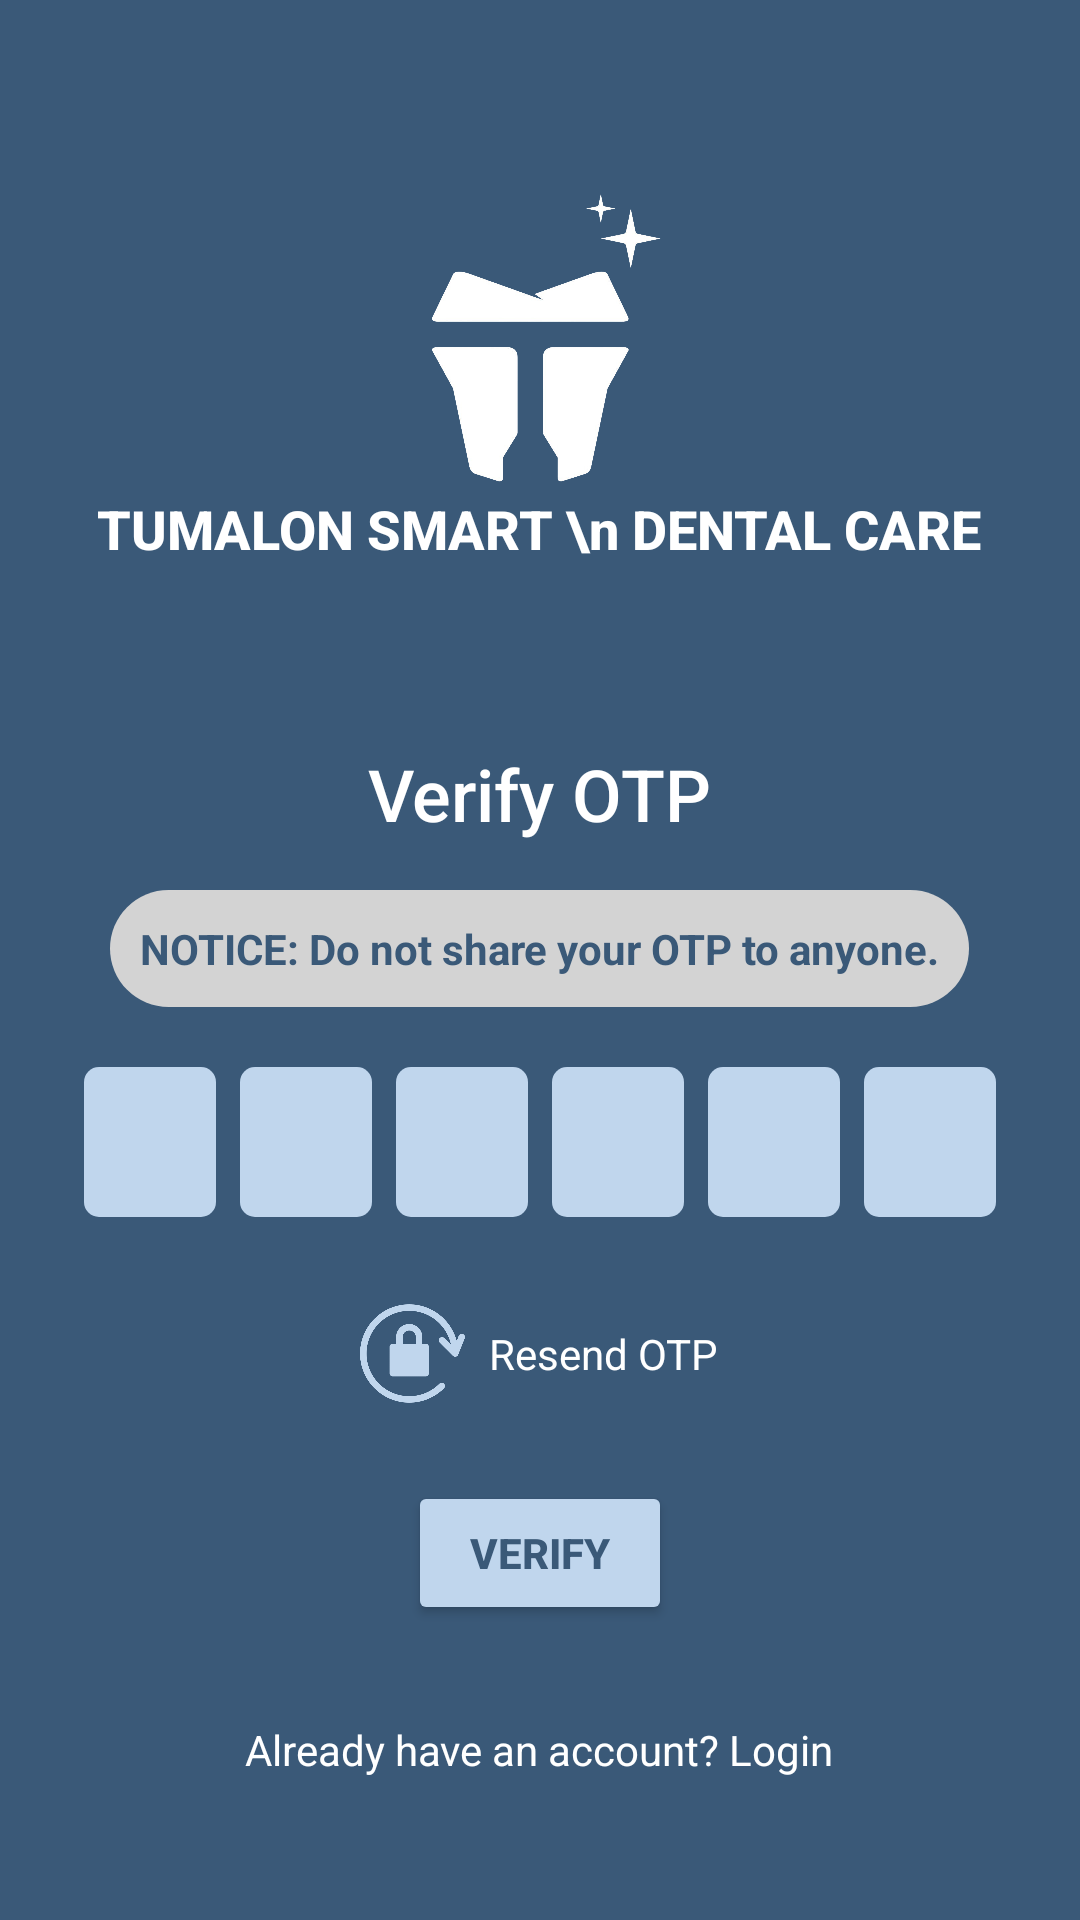

Layout XML and referenced resources for this Android screen:
<!-- AndroidManifest.xml: application theme Theme.TumalonSmartDentalCare -->
<!-- res/layout/fragment_verify.xml -->
<?xml version="1.0" encoding="utf-8"?>
<LinearLayout
    xmlns:android="http://schemas.android.com/apk/res/android"
    xmlns:app="http://schemas.android.com/apk/res-auto"
    android:layout_width="match_parent"
    android:layout_height="match_parent"
    android:orientation="vertical"
    android:gravity="center_horizontal"
    android:padding="24dp"
    android:background="@color/rblue">

    <LinearLayout
        android:id="@+id/linearLayout5"
        android:layout_width="wrap_content"
        android:layout_height="wrap_content"
        android:gravity="center"
        android:orientation="vertical"
        android:layout_marginBottom="20dp"
        app:layout_constraintBottom_toBottomOf="parent"
        app:layout_constraintEnd_toEndOf="parent"
        app:layout_constraintHorizontal_bias="0.497"
        app:layout_constraintStart_toStartOf="parent"
        app:layout_constraintTop_toTopOf="parent"
        app:layout_constraintVertical_bias="0.032"
        android:layout_marginTop="40dp">

        <ImageView
            android:id="@+id/logo"
            android:layout_width="100dp"
            android:layout_height="100dp"
            android:src="@drawable/tumalon_logo1"
            app:layout_constraintBottom_toBottomOf="parent"
            app:layout_constraintEnd_toEndOf="parent"
            app:layout_constraintHorizontal_bias="0.498"
            app:layout_constraintStart_toStartOf="parent"
            app:layout_constraintTop_toTopOf="parent"
            app:layout_constraintVertical_bias="0.101" />

        <TextView
            android:layout_width="wrap_content"
            android:layout_height="wrap_content"
            android:layout_marginBottom="40dp"
            android:fontFamily="sans-serif-medium"
            android:gravity="center"
            android:text="TUMALON SMART \n DENTAL CARE"
            android:textColor="@android:color/white"
            android:textSize="18sp"
            android:textStyle="bold"/>
    </LinearLayout>

    
    <TextView
        android:id="@+id/verify_otp_title"
        android:layout_width="wrap_content"
        android:layout_height="wrap_content"
        android:text="Verify OTP"
        android:textColor="@color/white"
        android:textSize="24sp"
        android:fontFamily="sans-serif-medium"
        android:layout_marginBottom="16dp" />

    
    <TextView
        android:id="@+id/otp_notice"
        android:layout_width="wrap_content"
        android:layout_height="wrap_content"
        android:text="NOTICE: Do not share your OTP to anyone."
        android:textColor="@color/rblue"
        android:background="@drawable/rounded_lgrey"
        android:padding="10dp"
        android:textStyle="bold"
        android:textSize="14sp"
        android:layout_marginBottom="16dp" />

    
    <LinearLayout
        android:layout_width="match_parent"
        android:layout_height="wrap_content"
        android:orientation="horizontal"
        android:gravity="center"
        android:layout_marginBottom="24dp"
        android:weightSum="6">

        <EditText
            android:id="@+id/otp_input_1"
            android:layout_width="0dp"
            android:layout_height="50dp"
            android:layout_weight="1"
            android:maxLength="1"
            android:inputType="number"
            android:gravity="center"
            android:background="@drawable/squared_lblue"
            android:textColor="@color/rblue"
            android:textSize="20sp"
            android:layout_margin="4dp" />

        <EditText
            android:id="@+id/otp_input_2"
            android:layout_width="0dp"
            android:layout_height="50dp"
            android:layout_weight="1"
            android:maxLength="1"
            android:inputType="number"
            android:gravity="center"
            android:background="@drawable/squared_lblue"
            android:textColor="@color/rblue"
            android:textSize="20sp"
            android:layout_margin="4dp" />

        <EditText
            android:id="@+id/otp_input_3"
            android:layout_width="0dp"
            android:layout_height="50dp"
            android:layout_weight="1"
            android:inputType="number"
            android:maxLength="1"
            android:gravity="center"
            android:background="@drawable/squared_lblue"
            android:textColor="@color/rblue"
            android:textSize="20sp"
            android:layout_margin="4dp" />

        <EditText
            android:id="@+id/otp_input_4"
            android:layout_width="0dp"
            android:layout_height="50dp"
            android:layout_weight="1"
            android:inputType="number"
            android:maxLength="1"
            android:gravity="center"
            android:background="@drawable/squared_lblue"
            android:textColor="@color/rblue"
            android:textSize="20sp"
            android:layout_margin="4dp" />

        <EditText
            android:id="@+id/otp_input_5"
            android:layout_width="0dp"
            android:layout_height="50dp"
            android:layout_weight="1"
            android:inputType="number"
            android:maxLength="1"
            android:gravity="center"
            android:background="@drawable/squared_lblue"
            android:textColor="@color/rblue"
            android:textSize="20sp"
            android:layout_margin="4dp" />

        <EditText
            android:id="@+id/otp_input_6"
            android:layout_width="0dp"
            android:layout_height="50dp"
            android:layout_weight="1"
            android:inputType="number"
            android:maxLength="1"
            android:gravity="center"
            android:background="@drawable/squared_lblue"
            android:textColor="@color/rblue"
            android:textSize="20sp"
            android:layout_margin="4dp"/>
    </LinearLayout>

    <LinearLayout
        android:layout_width="match_parent"
        android:layout_height="wrap_content"
        android:orientation="vertical"
        android:layout_marginBottom="25dp"
        android:gravity="center">

        <LinearLayout
            android:layout_width="wrap_content"
            android:layout_height="wrap_content"
            android:orientation="horizontal"
            android:gravity="center">

            <ImageView
                android:id="@+id/resend_icon"
                android:layout_width="35dp"
                android:layout_height="35dp"
                android:src="@drawable/reset_lblue"
                android:layout_marginEnd="8dp" />

            <TextView
                android:id="@+id/resend_otp"
                android:layout_width="wrap_content"
                android:layout_height="wrap_content"
                android:text="Resend OTP"
                android:textColor="@color/white"
                android:textSize="14sp" />
        </LinearLayout>

    </LinearLayout>

    
    <Button
        android:id="@+id/verify_button"
        android:layout_width="wrap_content"
        android:layout_height="wrap_content"
        android:backgroundTint="@color/lblue"
        android:text="Verify"
        android:textStyle="bold"
        android:textColor="@color/rblue"
        android:layout_marginBottom="16dp" />

    
    <TextView
        android:id="@+id/login_link"
        android:layout_width="wrap_content"
        android:layout_height="wrap_content"
        android:text="Already have an account? Login"
        android:textColor="@color/white"
        android:textSize="14sp"
        android:fontFamily="sans-serif"
        android:layout_marginTop="16dp"
        android:gravity="center" />
</LinearLayout>
<!-- resources referenced by this layout -->
<resources>
  <color name="lblue">#C0D6ED</color>
  <color name="rblue">#3A5978</color>
  <color name="white">#FFFFFFFF</color>
  <!-- drawable reset_lblue: png bitmap (drawable, 22834 bytes) -->
  <!-- drawable rounded_lgrey (drawable) -->
  <?xml version="1.0" encoding="utf-8"?>
  <shape xmlns:android="http://schemas.android.com/apk/res/android">
      <solid android:color="@color/lgrey" />
      <corners android:radius="24dp" />
  </shape>
  <!-- drawable squared_lblue (drawable) -->
  <?xml version="1.0" encoding="utf-8"?>
  <shape xmlns:android="http://schemas.android.com/apk/res/android">
      <solid android:color="@color/lblue" />
      <corners android:radius="5dp" />
  </shape>
  <!-- drawable tumalon_logo1: png bitmap (drawable, 71395 bytes) -->
  <style name="Theme.TumalonSmartDentalCare" parent="Base.Theme.TumalonSmartDentalCare" />
  <color name="lgrey">#D3D3D3</color>
  <style name="Base.Theme.TumalonSmartDentalCare" parent="Theme.MaterialComponents.DayNight.NoActionBar">
          
          
      </style>
</resources>
